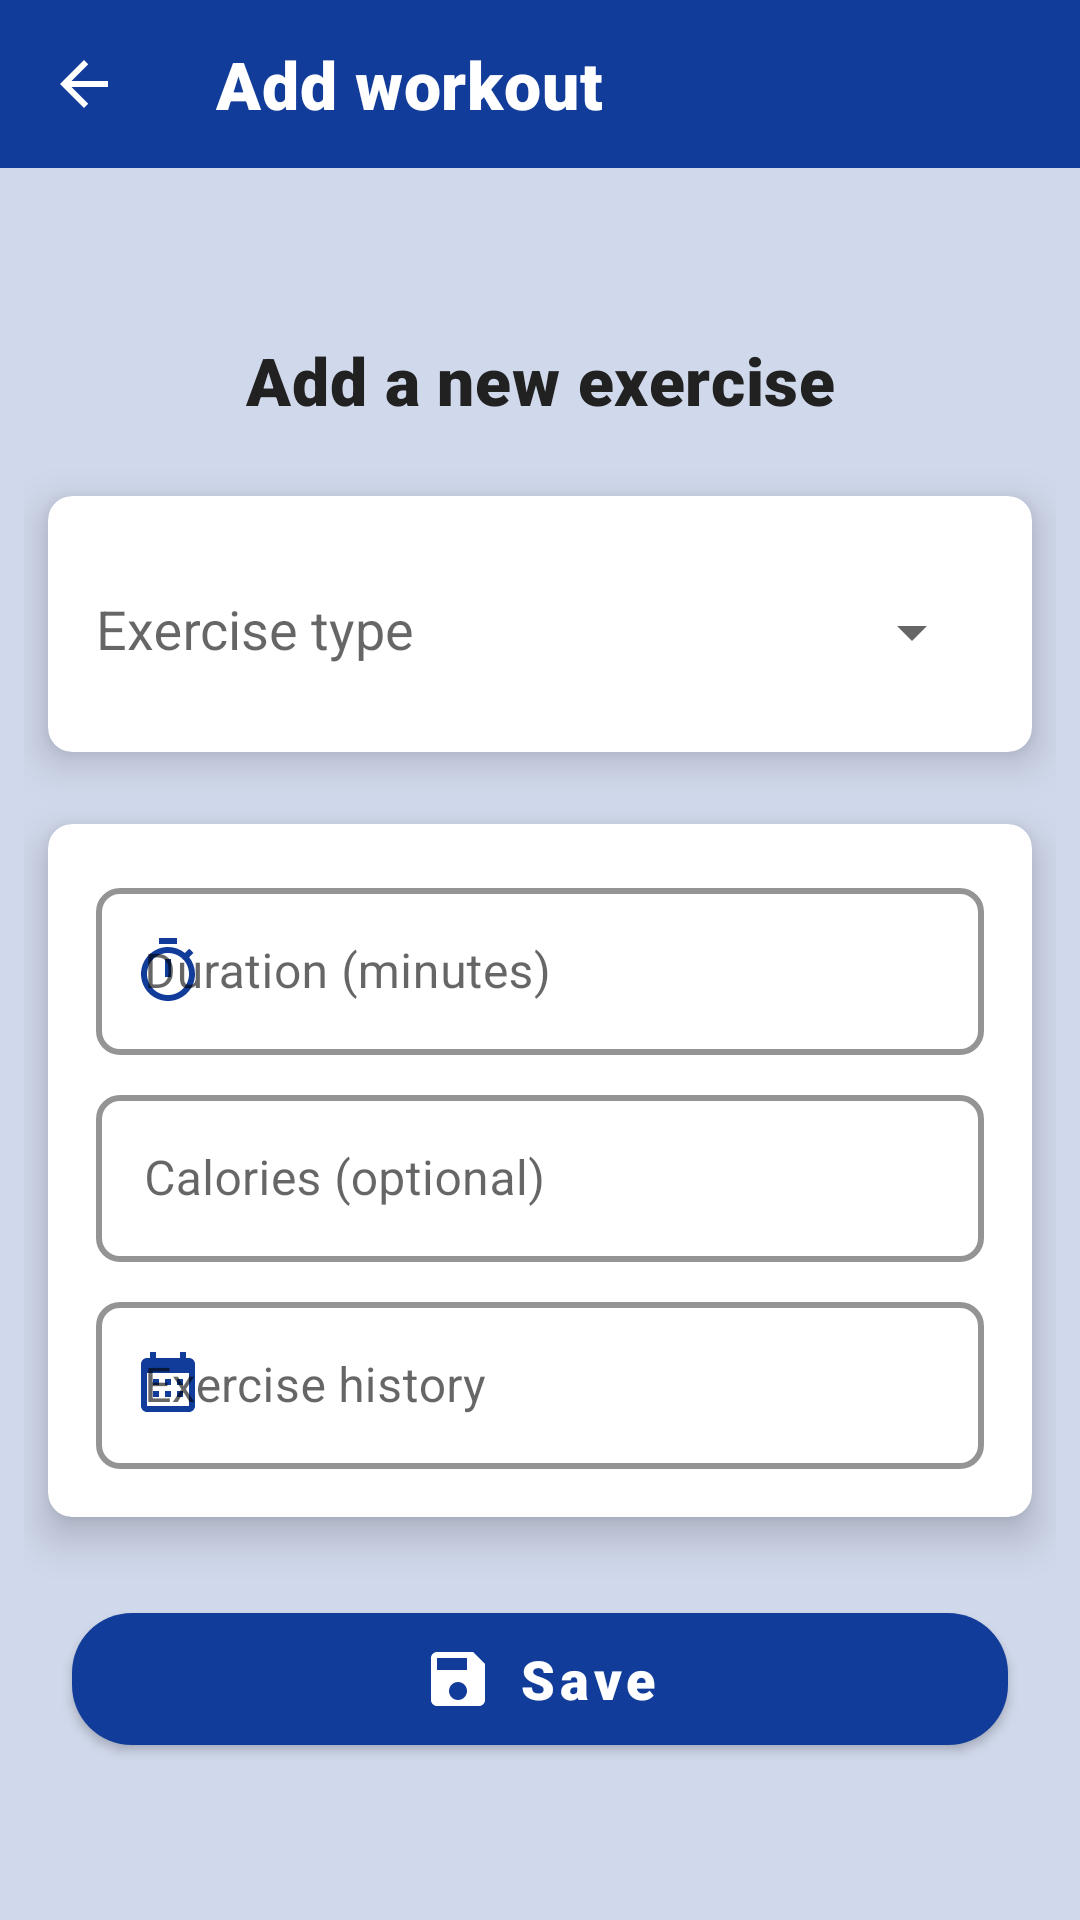

This screen was rendered from an Android layout file. Write that file and the resources it references.
<!-- AndroidManifest.xml: application theme AppTheme -->
<!-- res/layout/activity_add_workout.xml -->
<?xml version="1.0" encoding="utf-8"?>
<LinearLayout xmlns:android="http://schemas.android.com/apk/res/android"
    xmlns:app="http://schemas.android.com/apk/res-auto"
    android:id="@+id/main"
    android:layout_width="match_parent"
    android:layout_height="match_parent"
    android:background="@color/colorPrimaryDark"
    android:orientation="vertical">

    <com.google.android.material.appbar.MaterialToolbar
        android:id="@+id/toolbar"
        android:layout_width="match_parent"
        android:layout_height="?attr/actionBarSize"
        android:background="@color/colorPrimaryDark"
        app:navigationIcon="@drawable/ic_arrow_left"
        app:navigationIconTint="@color/white"
        app:title="@string/add_workout"
        app:titleTextColor="@color/white" />

    <ScrollView
        android:layout_width="match_parent"
        android:layout_height="match_parent"
        android:background="@color/white_opacity_80"
        android:fillViewport="true"
        android:fitsSystemWindows="true">

        <androidx.constraintlayout.widget.ConstraintLayout
            android:layout_width="match_parent"
            android:layout_height="wrap_content"
            android:padding="@dimen/spacing_small">

            <TextView
                android:id="@+id/header_text"
                android:layout_width="match_parent"
                android:layout_height="wrap_content"
                android:layout_marginTop="@dimen/spacing_extra_largeX"
                android:gravity="center"
                android:text="@string/add_new_exercise"
                android:textAppearance="@style/TextAppearance.App.Headline6"
                android:textColor="@color/textColorPrimary"
                app:layout_constraintEnd_toEndOf="parent"
                app:layout_constraintStart_toStartOf="parent"
                app:layout_constraintTop_toTopOf="parent" />

            <com.google.android.material.card.MaterialCardView
                android:id="@+id/exercise_type_card"
                android:layout_width="match_parent"
                android:layout_height="wrap_content"

                android:layout_marginStart="@dimen/spacing_small"
                android:layout_marginTop="@dimen/spacing_large"
                android:layout_marginEnd="@dimen/spacing_small"
                app:cardCornerRadius="@dimen/spacing_small"
                app:cardElevation="@dimen/spacing_small"
                app:layout_constraintEnd_toEndOf="parent"
                app:layout_constraintStart_toStartOf="parent"
                app:layout_constraintTop_toBottomOf="@id/header_text">

                <com.google.android.material.textfield.TextInputLayout
                    android:id="@+id/exercise_type_input_layout"
                    style="@style/Widget.App.TextInputLayout"
                    android:layout_width="match_parent"
                    android:layout_height="wrap_content"

                    android:hint="@string/exercise_type_hint"
                    android:padding="@dimen/spacing_medium"
                    app:endIconMode="dropdown_menu"
                    app:startIconDrawable="@drawable/ic_exercise"
                    app:startIconTint="@color/colorPrimaryDark">

                    <AutoCompleteTextView
                        android:id="@+id/exercise_type_dropdown"
                        android:layout_width="match_parent"
                        android:layout_height="wrap_content"
                        android:background="@android:color/transparent"
                        android:focusable="false"
                        android:inputType="none"
                        android:labelFor="@id/exercise_type_dropdown" />
                </com.google.android.material.textfield.TextInputLayout>
            </com.google.android.material.card.MaterialCardView>

            <com.google.android.material.card.MaterialCardView
                android:id="@+id/tool_card"
                android:layout_width="match_parent"
                android:layout_height="wrap_content"
                android:layout_marginStart="@dimen/spacing_small"
                android:layout_marginTop="@dimen/spacing_large"
                android:layout_marginEnd="@dimen/spacing_small"
                app:cardCornerRadius="@dimen/spacing_small"
                app:cardElevation="@dimen/spacing_small"
                app:layout_constraintEnd_toEndOf="parent"
                app:layout_constraintStart_toStartOf="parent"
                app:layout_constraintTop_toBottomOf="@id/exercise_type_card">

                <androidx.constraintlayout.widget.ConstraintLayout
                    android:layout_width="match_parent"
                    android:layout_height="match_parent"
                    android:padding="@dimen/spacing_medium">


                    <com.google.android.material.textfield.TextInputLayout
                        android:id="@+id/duration_input_layout"
                        style="@style/Widget.App.TextInputLayout"
                        android:layout_width="match_parent"
                        android:layout_height="wrap_content"
                        android:hint="@string/duration_hint"
                        app:layout_constraintEnd_toEndOf="parent"
                        app:layout_constraintEnd_toStartOf="parent"
                        app:layout_constraintTop_toTopOf="parent"
                        app:startIconDrawable="@drawable/ic_timer"
                        app:startIconTint="@color/colorPrimaryDark"
                        app:suffixText="min">

                        <com.google.android.material.textfield.TextInputEditText
                            android:id="@+id/duration_edit_text"
                            android:layout_width="match_parent"
                            android:layout_height="wrap_content"
                            android:inputType="number"
                            android:maxLines="1"
                            android:textColor="@color/textColorPrimary" />
                    </com.google.android.material.textfield.TextInputLayout>


                    <com.google.android.material.textfield.TextInputLayout
                        android:id="@+id/calories_input_layout"
                        style="@style/Widget.App.TextInputLayout"
                        android:layout_width="match_parent"
                        android:layout_height="wrap_content"
                        android:layout_marginTop="@dimen/spacing_small"
                        android:hint="@string/calories_hint"
                        app:layout_constraintEnd_toEndOf="parent"
                        app:layout_constraintEnd_toStartOf="parent"
                        app:layout_constraintTop_toBottomOf="@id/duration_input_layout"
                        app:startIconDrawable="@drawable/ic_local_fire_department"
                        app:startIconTint="@color/colorPrimaryDark"
                        app:suffixText="kcal">

                        <com.google.android.material.textfield.TextInputEditText
                            android:id="@+id/calories_edit_text"
                            android:layout_width="match_parent"
                            android:layout_height="wrap_content"
                            android:inputType="numberDecimal"
                            android:maxLines="1"

                            android:textColor="@color/textColorPrimary" />
                    </com.google.android.material.textfield.TextInputLayout>


                    <com.google.android.material.textfield.TextInputLayout
                        android:id="@+id/date_input_layout"
                        style="@style/Widget.App.TextInputLayout"
                        android:layout_width="match_parent"
                        android:layout_height="wrap_content"

                        android:layout_marginTop="@dimen/spacing_small"
                        android:hint="@string/date_hint"
                        app:layout_constraintEnd_toEndOf="parent"
                        app:layout_constraintEnd_toStartOf="parent"
                        app:layout_constraintTop_toBottomOf="@id/calories_input_layout"
                        app:startIconDrawable="@drawable/ic_calendar_today"
                        app:startIconTint="@color/colorPrimaryDark">

                        <com.google.android.material.textfield.TextInputEditText
                            android:id="@+id/date_edit_text"
                            android:layout_width="match_parent"
                            android:layout_height="wrap_content"
                            android:clickable="true"
                            android:focusable="false"
                            android:inputType="none"
                            android:textColor="@color/textColorPrimary" />
                    </com.google.android.material.textfield.TextInputLayout>
                </androidx.constraintlayout.widget.ConstraintLayout>
            </com.google.android.material.card.MaterialCardView>

            <com.google.android.material.button.MaterialButton
                android:id="@+id/save_button"
                style="@style/Widget.App.Button"
                android:layout_width="match_parent"
                android:layout_height="@dimen/button_height"
                android:layout_marginTop="@dimen/spacing_large"
                android:insetLeft="@dimen/spacing_medium"
                android:insetTop="@dimen/spacing_small"
                android:insetRight="@dimen/spacing_medium"
                android:insetBottom="@dimen/spacing_small"
                android:text="@string/save"
                android:textAllCaps="false"
                app:icon="@drawable/ic_save"
                app:iconGravity="textStart"
                app:iconPadding="@dimen/spacing_small"
                app:iconTint="@color/white"
                app:layout_constraintEnd_toEndOf="parent"
                app:layout_constraintStart_toStartOf="parent"
                app:layout_constraintTop_toBottomOf="@id/tool_card" />
        </androidx.constraintlayout.widget.ConstraintLayout>
    </ScrollView>
</LinearLayout>
<!-- resources referenced by this layout -->
<resources>
  <color name="colorPrimaryDark">#123C9A</color>
  <color name="textColorPrimary">#212121</color>
  <color name="white">#FFFFFFFF</color>
  <color name="white_opacity_80">#CCFFFFFF</color>
  <dimen name="button_height">60dp</dimen>
  <dimen name="spacing_extra_largeX">48dp</dimen>
  <dimen name="spacing_large">24dp</dimen>
  <dimen name="spacing_medium">16dp</dimen>
  <dimen name="spacing_small">8dp</dimen>
  <!-- drawable ic_arrow_left (drawable) -->
  <vector xmlns:android="http://schemas.android.com/apk/res/android"
      android:width="24dp"
      android:height="24dp"
      android:viewportWidth="24"
      android:viewportHeight="24"
      android:tint="?attr/colorControlNormal"> 
      <path
          android:fillColor="@android:color/white"
          android:pathData="M20,11H7.83l5.59,-5.59L12,4l-8,8 8,8 1.41,-1.41L7.83,13H20v-2z" />
  </vector>
  <!-- drawable ic_save (drawable) -->
  <vector xmlns:android="http://schemas.android.com/apk/res/android"
      android:width="24dp"
      android:height="24dp"
      android:viewportWidth="24"
      android:viewportHeight="24"
      android:tint="?attr/colorControlNormal">
      <path
          android:fillColor="@android:color/white"
          android:pathData="M17,3H5c-1.11,0 -2,0.9 -2,2v14c0,1.1 0.89,2 2,2h14c1.1,0 2,-0.9 2,-2V7l-4,-4zm-5,16c-1.66,0 -3,-1.34 -3,-3s1.34,-3 3,-3 3,1.34 3,3 -1.34,3 -3,3zm3,-10H5V5h10v4z"/>
  </vector>
  <string name="add_new_exercise">Add a new exercise</string>
  <string name="add_workout">Add workout</string>
  <string name="calories_hint">Calories (optional)</string>
  <string name="date_hint">Exercise history</string>
  <string name="duration_hint">Duration (minutes)</string>
  <string name="exercise_type_hint">Exercise type</string>
  <string name="save">Save</string>
  <style name="TextAppearance.App.Headline6" parent="TextAppearance.MaterialComponents.Headline6">
          <item name="fontFamily">sans-serif-black</item>
          <item name="android:textSize">22sp</item>
          <item name="android:textColor">@color/textColorPrimary</item>
      </style>
  <style name="Widget.App.Button" parent="Widget.MaterialComponents.Button">
          <item name="android:textAppearance">@style/TextAppearance.App.Button</item>
          <item name="android:textColor">@color/white</item>
          <item name="backgroundTint">@color/colorPrimaryDark</item>
          <item name="cornerRadius">20dp</item>
          <item name="elevation">4dp</item>
      </style>
  <style name="TextAppearance.App.Button" parent="TextAppearance.MaterialComponents.Button">
          <item name="fontFamily">sans-serif-black</item>
          <item name="android:textSize">18sp</item>
          <item name="android:textColor">@color/white</item>
      </style>
  <color name="colorPrimary">#347CC0</color>
  <color name="grey">#808080</color>
  <color name="colorSecondary">#4CAF50</color>
  <color name="colorSecondaryDark">#388E3C</color>
  <color name="textColorSecondary">#757575</color>
  <color name="backgroundColor">#FFFFFF</color>
  <style name="TextAppearance.App.Body1" parent="TextAppearance.MaterialComponents.Body1">
          <item name="fontFamily">sans-serif-medium</item>
          <item name="android:textSize">18sp</item>
          <item name="android:textColor">@color/textColorPrimary</item>
      </style>
  <style name="TextAppearance.App.Body2" parent="TextAppearance.MaterialComponents.Body2">
          <item name="fontFamily">sans-serif-medium</item>
          <item name="android:textSize">16sp</item>
          <item name="android:textColor">@color/textColorSecondary</item>
      </style>
  <style name="Widget.App.Spinner" parent="Widget.AppCompat.Spinner">
          <item name="android:background">@android:color/transparent</item>
          <item name="android:minHeight">52dp</item>
          <item name="android:popupBackground">@color/surfaceColor</item>
      </style>
  <color name="surfaceColor">#FAFAFA</color>
</resources>
